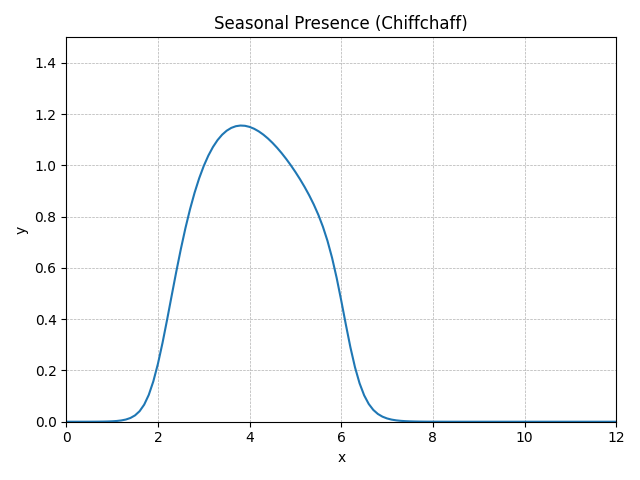

The table this chart was drawn from, first rows:
method, step, t, y, step_size, difference, tolerance
RungeKutta4, 0, 0.0, 0, 0.1, 0, 0.01
RungeKutta4, 1, 0.1, 0.000006641, 0.1, 0, 0.01
RungeKutta4, 2, 0.2, 0.00001598, 0.1, 0, 0.01
RungeKutta4, 3, 0.3, 0.00003092, 0.1, 0, 0.01
RungeKutta4, 4, 0.4, 0.00005624, 0.1, 0, 0.01
RungeKutta4, 5, 0.5, 0.0001001, 0.1, 0, 0.01
RungeKutta4, 6, 0.6, 0.0001765, 0.1, 0, 0.01
RungeKutta4, 7, 0.7, 0.00031, 0.1, 0, 0.01
RungeKutta4, 8, 0.8, 0.0005427, 0.1, 0, 0.01
RungeKutta4, 9, 0.9, 0.0009479, 0.1, 0, 0.01
RungeKutta4, 10, 1.0, 0.001652, 0.1, 0, 0.01
RungeKutta4, 11, 1.1, 0.002869, 0.1, 0, 0.01
RungeKutta4, 12, 1.2, 0.004966, 0.1, 0, 0.01
RungeKutta4, 13, 1.3, 0.008551, 0.1, 0, 0.01
RungeKutta4, 14, 1.4, 0.01461, 0.1, 0, 0.01
RungeKutta4, 15, 1.5, 0.02471, 0.1, 0, 0.01
RungeKutta4, 16, 1.6, 0.04108, 0.1, 0, 0.01
RungeKutta4, 17, 1.7, 0.06669, 0.1, 0, 0.01
RungeKutta4, 18, 1.8, 0.1047, 0.1, 0, 0.01
RungeKutta4, 19, 1.9, 0.1577, 0.1, 0, 0.01
RungeKutta4, 20, 2.0, 0.226, 0.1, 0, 0.01
RungeKutta4, 21, 2.1, 0.3076, 0.1, 0, 0.01
RungeKutta4, 22, 2.2, 0.398, 0.1, 0, 0.01
RungeKutta4, 23, 2.3, 0.4921, 0.1, 0, 0.01
RungeKutta4, 24, 2.4, 0.5853, 0.1, 0, 0.01
RungeKutta4, 25, 2.5, 0.6738, 0.1, 0, 0.01
RungeKutta4, 26, 2.6, 0.7554, 0.1, 0, 0.01
RungeKutta4, 27, 2.7, 0.8289, 0.1, 0, 0.01
RungeKutta4, 28, 2.8, 0.8937, 0.1, 0, 0.01
RungeKutta4, 29, 2.9, 0.95, 0.1, 0, 0.01
RungeKutta4, 30, 3.0, 0.998, 0.1, 0, 0.01
RungeKutta4, 31, 3.1, 1.038, 0.1, 0, 0.01
RungeKutta4, 32, 3.2, 1.072, 0.1, 0, 0.01
RungeKutta4, 33, 3.3, 1.099, 0.1, 0, 0.01
RungeKutta4, 34, 3.4, 1.12, 0.1, 0, 0.01
RungeKutta4, 35, 3.5, 1.136, 0.1, 0, 0.01
RungeKutta4, 36, 3.6, 1.147, 0.1, 0, 0.01
RungeKutta4, 37, 3.7, 1.153, 0.1, 0, 0.01
RungeKutta4, 38, 3.8, 1.156, 0.1, 0, 0.01
RungeKutta4, 39, 3.9, 1.155, 0.1, 0, 0.01
RungeKutta4, 40, 4.0, 1.15, 0.1, 0, 0.01
RungeKutta4, 41, 4.1, 1.143, 0.1, 0, 0.01
RungeKutta4, 42, 4.2, 1.133, 0.1, 0, 0.01
RungeKutta4, 43, 4.3, 1.12, 0.1, 0, 0.01
RungeKutta4, 44, 4.4, 1.105, 0.1, 0, 0.01
RungeKutta4, 45, 4.5, 1.088, 0.1, 0, 0.01
RungeKutta4, 46, 4.6, 1.069, 0.1, 0, 0.01
RungeKutta4, 47, 4.7, 1.048, 0.1, 0, 0.01
RungeKutta4, 48, 4.8, 1.025, 0.1, 0, 0.01
RungeKutta4, 49, 4.9, 1.001, 0.1, 0, 0.01
RungeKutta4, 50, 5.0, 0.9745, 0.1, 0, 0.01
RungeKutta4, 51, 5.1, 0.9464, 0.1, 0, 0.01
RungeKutta4, 52, 5.2, 0.9164, 0.1, 0, 0.01
RungeKutta4, 53, 5.3, 0.8838, 0.1, 0, 0.01
RungeKutta4, 54, 5.4, 0.848, 0.1, 0, 0.01
RungeKutta4, 55, 5.5, 0.8077, 0.1, 0, 0.01
RungeKutta4, 56, 5.6, 0.761, 0.1, 0, 0.01
RungeKutta4, 57, 5.7, 0.7058, 0.1, 0, 0.01
RungeKutta4, 58, 5.8, 0.6396, 0.1, 0, 0.01
RungeKutta4, 59, 5.9, 0.5614, 0.1, 0, 0.01
... 62 more rows
